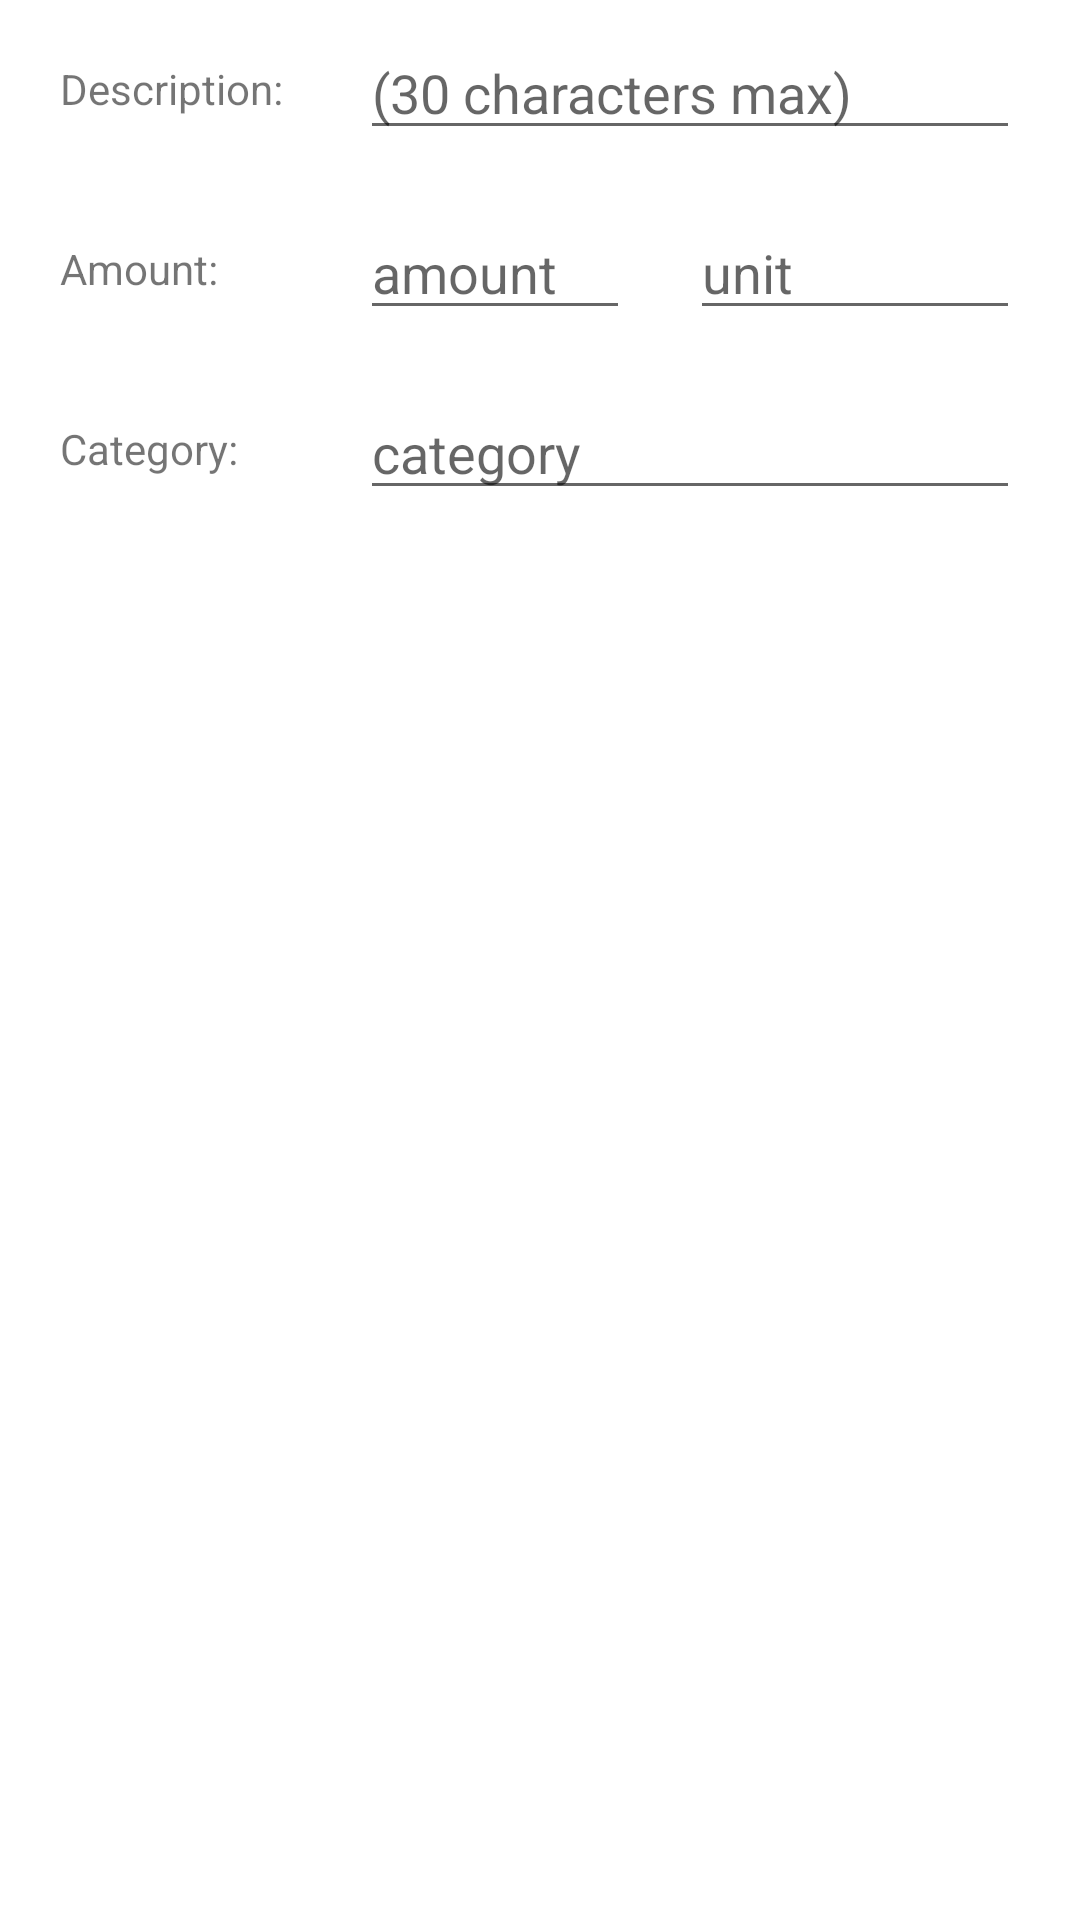

Here is an Android app screen rendered from its layout file. Give the layout XML and the strings, colors and styles it references.
<!-- AndroidManifest.xml: application theme Theme.JoyfulMealPlanning -->
<!-- res/layout/recipe_add_new_ingredient.xml -->
<?xml version="1.0" encoding="utf-8"?>
<androidx.constraintlayout.widget.ConstraintLayout xmlns:android="http://schemas.android.com/apk/res/android"
    xmlns:app="http://schemas.android.com/apk/res-auto"
    xmlns:tools="http://schemas.android.com/tools"
    android:layout_width="match_parent"
    android:layout_height="match_parent">

    <TextView
        android:id="@+id/RecipeNewIngredientCategoryLabel"
        android:layout_width="80dp"
        android:layout_height="40dp"
        android:layout_marginTop="20dp"
        android:paddingTop="10dp"
        android:text="Category:"
        app:layout_constraintEnd_toEndOf="@+id/RecipeNewIngredientDescriptionLabel"
        app:layout_constraintStart_toStartOf="@+id/RecipeNewIngredientDescriptionLabel"
        app:layout_constraintTop_toBottomOf="@+id/RecipeNewIngredientAmountLabel" />

    <TextView
        android:id="@+id/RecipeNewIngredientDescriptionLabel"
        android:layout_width="80dp"
        android:layout_height="40dp"
        android:layout_marginStart="20dp"
        android:layout_marginTop="10dp"
        android:paddingTop="10dp"
        android:text="Description:"
        app:layout_constraintStart_toStartOf="parent"
        app:layout_constraintTop_toTopOf="parent" />

    <TextView
        android:id="@+id/RecipeNewIngredientAmountLabel"
        android:layout_width="80dp"
        android:layout_height="40dp"
        android:layout_marginTop="20dp"
        android:paddingTop="10dp"
        android:text="Amount:"
        app:layout_constraintEnd_toEndOf="@+id/RecipeNewIngredientDescriptionLabel"
        app:layout_constraintStart_toStartOf="@+id/RecipeNewIngredientDescriptionLabel"
        app:layout_constraintTop_toBottomOf="@+id/RecipeNewIngredientDescriptionLabel" />

    <EditText
        android:id="@+id/RecipeNewIngredientDescriptionInput"
        android:layout_width="0dp"
        android:layout_height="0dp"
        android:layout_marginStart="20dp"
        android:layout_marginEnd="20dp"
        android:hint="(30 characters max)"
        android:maxLength="30"
        android:paddingTop="10dp"
        app:layout_constraintBottom_toBottomOf="@+id/RecipeNewIngredientDescriptionLabel"
        app:layout_constraintEnd_toEndOf="parent"
        app:layout_constraintHorizontal_bias="1.0"
        app:layout_constraintStart_toEndOf="@+id/RecipeNewIngredientDescriptionLabel"
        app:layout_constraintTop_toTopOf="@+id/RecipeNewIngredientDescriptionLabel"
        app:layout_constraintVertical_bias="0.0" />

    <EditText
        android:id="@+id/RecipeNewIngredientAmountInput"
        android:layout_width="0dp"
        android:layout_height="0dp"
        android:layout_marginStart="20dp"
        android:layout_marginEnd="150dp"
        android:ems="10"
        android:hint="amount"
        android:inputType="number"
        app:layout_constraintBottom_toBottomOf="@+id/RecipeNewIngredientAmountLabel"
        app:layout_constraintEnd_toEndOf="parent"
        app:layout_constraintStart_toEndOf="@+id/RecipeNewIngredientAmountLabel"
        app:layout_constraintTop_toTopOf="@+id/RecipeNewIngredientAmountLabel" />

    <EditText
        android:id="@+id/RecipeNewIngredientUnitInput"
        android:layout_width="0dp"
        android:layout_height="0dp"
        android:layout_marginStart="20dp"
        android:ems="10"
        android:hint="unit"
        android:inputType="textPersonName"
        app:layout_constraintBottom_toBottomOf="@+id/RecipeNewIngredientAmountInput"
        app:layout_constraintEnd_toEndOf="@+id/RecipeNewIngredientDescriptionInput"
        app:layout_constraintStart_toEndOf="@+id/RecipeNewIngredientAmountInput"
        app:layout_constraintTop_toTopOf="@+id/RecipeNewIngredientAmountInput"
        app:layout_constraintVertical_bias="1.0" />

    <EditText
        android:id="@+id/RecipeNewIngredientCategoryInput"
        android:layout_width="0dp"
        android:layout_height="0dp"
        android:layout_marginStart="20dp"
        android:ems="10"
        android:hint="category"
        android:inputType="textPersonName"
        app:layout_constraintBottom_toBottomOf="@+id/RecipeNewIngredientCategoryLabel"
        app:layout_constraintEnd_toEndOf="@+id/RecipeNewIngredientUnitInput"
        app:layout_constraintStart_toEndOf="@+id/RecipeNewIngredientCategoryLabel"
        app:layout_constraintTop_toTopOf="@+id/RecipeNewIngredientCategoryLabel" />

</androidx.constraintlayout.widget.ConstraintLayout>
<!-- resources referenced by this layout -->
<resources>
  <style name="Theme.JoyfulMealPlanning" parent="Theme.MaterialComponents.DayNight.DarkActionBar">
          
          <item name="colorPrimary">@color/purple_500</item>
          <item name="colorPrimaryVariant">@color/purple_700</item>
          <item name="colorOnPrimary">@color/white</item>
          
          <item name="colorSecondary">@color/teal_200</item>
          <item name="colorSecondaryVariant">@color/teal_700</item>
          <item name="colorOnSecondary">@color/black</item>
          
          <item name="android:statusBarColor">?attr/colorPrimaryVariant</item>
          
      </style>
  <!-- not gathered from this repository: default colours our renderer supplied (Android Studio template values) -->
  <color name="purple_500">#FF6200EE</color>
  <color name="purple_700">#FF3700B3</color>
  <color name="teal_200">#FF03DAC5</color>
  <color name="teal_700">#FF018786</color>
  <color name="black">#FF000000</color>
  <color name="white">#FFFFFFFF</color>
</resources>
